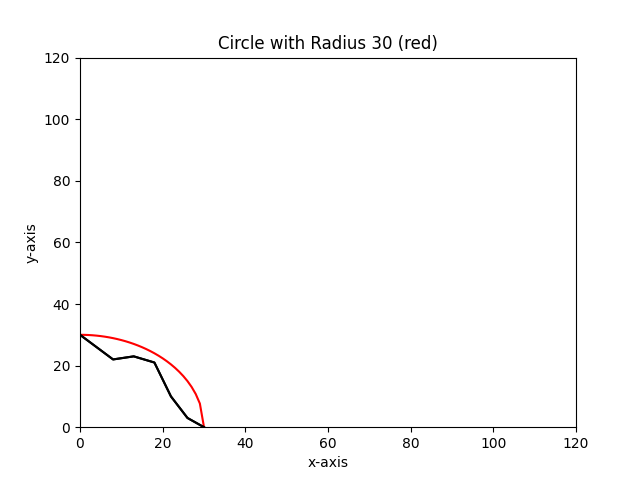

Values plotted in this chart, from the file beside it:
Experiment Iteration, Radius, Colour, Error
1, 30, red, 2.199
X (dummy), Y (dummy)
0.0, 30.0
2.0, 28.0
5.0, 25.0
8.0, 22.0
13.0, 23.0
18.0, 21.0
22.0, 10.0
26.0, 3.0
30.0, 0.0
X (original), Y (original)
0.0, 30.0
2.0, 28.0
5.0, 25.0
8.0, 22.0
13.0, 23.0
18.0, 21.0
22.0, 10.0
26.0, 3.0
30.0, 0.0
X (interpolated), Y (interpolated)
0.0, 30.0
2.0, 28.0
5.0, 25.0
8.0, 22.0
13.0, 23.0
18.0, 21.0
22.0, 10.0
26.0, 3.0
30.0, 0.0
